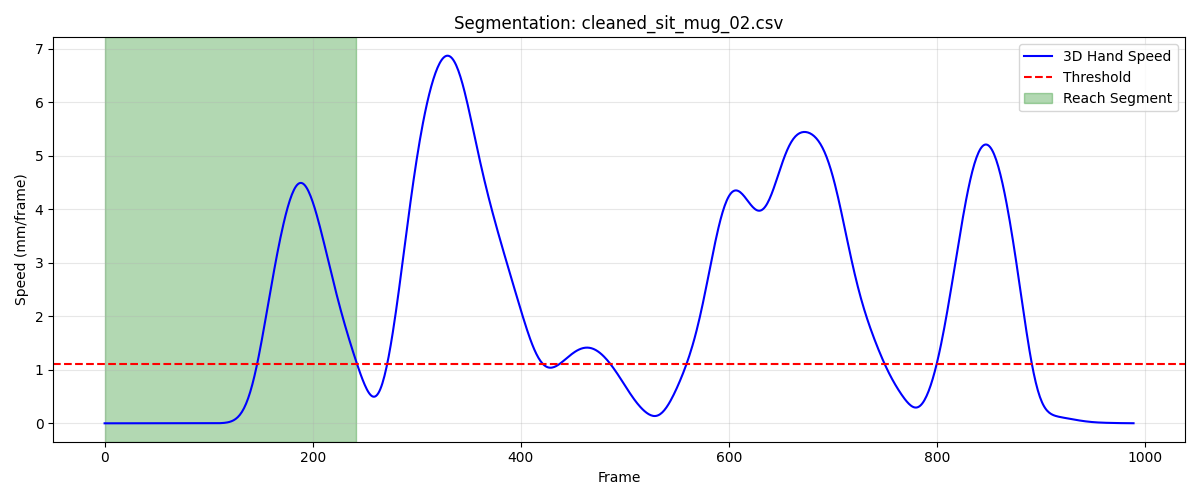

Source data for this figure (header and first rows):
frame, sub_frame, shoulderr_x, shoulderr_y, shoulderr_z, humr1_x, humr1_y, humr1_z, humr2_x, humr2_y, humr2_z, humr3_x, humr3_y, humr3_z, humr4_x, humr4_y, humr4_z, humr5_x, humr5_y, humr5_z, humr6_x, humr6_y, humr6_z, humr7_x
1, 0, 169.2, -718.1, 335.9, 224, -654.3, 170.8, 236.2, -617.5, 109.3, 210.5, -696.3, 143.2, 194.9, -596.4, 177.1, 211.8, -672.3, 89.48, 205.6, -582.1, 122.6, 
2, 0, 169.2, -718.1, 335.9, 224.0, -654.3, 170.8, 236.2, -617.5, 109.3, 210.5, -696.3, 143.2, 194.9, -596.4, 177.1, 211.9, -672.3, 89.48, 205.6, -582.1, 122.6, 
3, 0, 169.2, -718.1, 335.9, 224, -654.3, 170.8, 236.2, -617.5, 109.3, 210.5, -696.3, 143.2, 194.9, -596.4, 177.1, 211.9, -672.3, 89.49, 205.6, -582.1, 122.6, 
4, 0, 169.1, -718.1, 335.9, 224, -654.3, 170.8, 236.2, -617.5, 109.3, 210.5, -696.3, 143.2, 194.8, -596.4, 177.1, 211.9, -672.3, 89.5, 205.6, -582.1, 122.6, 
5, 0, 169.1, -718, 335.9, 224, -654.3, 170.8, 236.2, -617.5, 109.3, 210.5, -696.3, 143.2, 194.8, -596.4, 177.1, 211.9, -672.3, 89.5, 205.6, -582.1, 122.6, 
6, 0, 169.1, -718, 335.9, 224, -654.3, 170.8, 236.2, -617.5, 109.4, 210.5, -696.3, 143.3, 194.8, -596.4, 177.1, 211.9, -672.3, 89.51, 205.6, -582.1, 122.6, 
7, 0, 169.1, -718, 335.9, 224, -654.3, 170.8, 236.2, -617.5, 109.4, 210.5, -696.3, 143.3, 194.8, -596.4, 177.1, 211.9, -672.3, 89.52, 205.6, -582.1, 122.6, 
8, 0, 169.1, -718, 335.9, 224, -654.3, 170.8, 236.2, -617.5, 109.4, 210.5, -696.3, 143.3, 194.8, -596.4, 177.1, 211.9, -672.3, 89.53, 205.5, -582.1, 122.6, 
9, 0, 169.1, -718, 335.9, 224, -654.3, 170.9, 236.2, -617.5, 109.4, 210.5, -696.3, 143.3, 194.8, -596.4, 177.1, 211.8, -672.3, 89.55, 205.5, -582.1, 122.6, 
10, 0, 169.1, -718, 335.9, 223.9, -654.3, 170.9, 236.2, -617.5, 109.4, 210.5, -696.3, 143.3, 194.8, -596.4, 177.1, 211.8, -672.3, 89.56, 205.5, -582.1, 122.6, 
11, 0, 169, -718, 335.9, 223.9, -654.3, 170.9, 236.2, -617.5, 109.4, 210.4, -696.3, 143.3, 194.8, -596.4, 177.1, 211.8, -672.3, 89.57, 205.5, -582.1, 122.6, 
12, 0, 169, -718, 336, 223.9, -654.3, 170.9, 236.2, -617.5, 109.4, 210.4, -696.2, 143.3, 194.8, -596.4, 177.1, 211.8, -672.3, 89.58, 205.5, -582.1, 122.6, 
13, 0, 169, -718, 336, 223.9, -654.3, 170.9, 236.1, -617.5, 109.4, 210.4, -696.2, 143.4, 194.7, -596.4, 177.1, 211.8, -672.3, 89.6, 205.5, -582.1, 122.7, 162.8
14, 0, 169, -718, 336, 223.9, -654.3, 170.9, 236.1, -617.5, 109.5, 210.4, -696.2, 143.4, 194.7, -596.4, 177.1, 211.8, -672.3, 89.61, 205.4, -582.1, 122.7, 162.8
15, 0, 168.9, -718, 336, 223.9, -654.3, 170.9, 236.1, -617.5, 109.5, 210.4, -696.2, 143.4, 194.7, -596.4, 177.2, 211.8, -672.3, 89.63, 205.4, -582.1, 122.7, 162.8
16, 0, 168.9, -718, 336, 223.8, -654.3, 170.9, 236.1, -617.5, 109.5, 210.4, -696.2, 143.4, 194.7, -596.4, 177.2, 211.7, -672.3, 89.64, 205.4, -582.1, 122.7, 162.7
17, 0, 168.9, -718, 336, 223.8, -654.3, 170.9, 236.1, -617.5, 109.5, 210.4, -696.2, 143.4, 194.7, -596.4, 177.2, 211.7, -672.3, 89.65, 205.4, -582.1, 122.7, 162.7
18, 0, 168.9, -718, 336, 223.8, -654.3, 171, 236.1, -617.5, 109.5, 210.3, -696.3, 143.4, 194.7, -596.4, 177.2, 211.7, -672.3, 89.66, 205.4, -582.1, 122.7, 162.7
19, 0, 168.8, -718, 336, 223.8, -654.3, 171, 236, -617.5, 109.5, 210.3, -696.3, 143.4, 194.6, -596.4, 177.2, 211.7, -672.3, 89.67, 205.3, -582.1, 122.7, 162.7
20, 0, 168.8, -718.1, 336, 223.8, -654.3, 171, 236, -617.5, 109.5, 210.3, -696.3, 143.4, 194.6, -596.4, 177.2, 211.7, -672.3, 89.68, 205.3, -582.1, 122.8, 162.7
21, 0, 168.8, -718.1, 336, 223.7, -654.3, 171, 236, -617.5, 109.5, 210.3, -696.3, 143.4, 194.6, -596.4, 177.2, 211.7, -672.3, 89.68, 205.3, -582.1, 122.8, 162.7
22, 0, 168.8, -718.1, 336, 223.7, -654.3, 171, 236, -617.5, 109.6, 210.3, -696.3, 143.4, 194.6, -596.5, 177.3, 211.6, -672.3, 89.69, 205.3, -582.1, 122.8, 162.7
23, 0, 168.7, -718.1, 336, 223.7, -654.3, 171, 236, -617.5, 109.6, 210.3, -696.3, 143.4, 194.6, -596.5, 177.3, 211.6, -672.3, 89.7, 205.3, -582.1, 122.8, 162.7
24, 0, 168.7, -718.1, 336, 223.7, -654.4, 171, 236, -617.5, 109.6, 210.2, -696.3, 143.5, 194.6, -596.5, 177.3, 211.6, -672.3, 89.7, 205.3, -582.1, 122.8, 162.7
25, 0, 168.7, -718.2, 336, 223.6, -654.4, 171, 236, -617.5, 109.6, 210.2, -696.3, 143.5, 194.5, -596.5, 177.3, 211.6, -672.3, 89.7, 205.3, -582.1, 122.8, 162.7
26, 0, 168.7, -718.2, 336, 223.6, -654.4, 171, 235.9, -617.5, 109.6, 210.2, -696.3, 143.5, 194.5, -596.5, 177.3, 211.6, -672.3, 89.71, 205.3, -582.1, 122.9, 162.6
27, 0, 168.6, -718.2, 336, 223.6, -654.4, 171, 235.9, -617.6, 109.6, 210.2, -696.4, 143.5, 194.5, -596.5, 177.3, 211.6, -672.3, 89.71, 205.3, -582.1, 122.9, 162.6
28, 0, 168.6, -718.2, 336, 223.6, -654.4, 171, 235.9, -617.6, 109.6, 210.2, -696.4, 143.5, 194.5, -596.5, 177.4, 211.6, -672.3, 89.72, 205.2, -582.1, 122.9, 162.6
29, 0, 168.6, -718.2, 336, 223.6, -654.4, 171, 235.9, -617.6, 109.6, 210.2, -696.4, 143.5, 194.5, -596.5, 177.4, 211.5, -672.3, 89.72, 205.2, -582.2, 122.9, 162.6
30, 0, 168.6, -718.2, 336, 223.5, -654.4, 171, 235.9, -617.6, 109.6, 210.1, -696.4, 143.5, 194.5, -596.5, 177.4, 211.5, -672.3, 89.73, 205.2, -582.1, 122.9, 162.6
31, 0, 168.6, -718.2, 336.1, 223.5, -654.4, 171.1, 235.9, -617.6, 109.6, 210.1, -696.4, 143.5, 194.4, -596.5, 177.4, 211.5, -672.3, 89.73, 205.2, -582.1, 122.9, 162.6
32, 0, 168.5, -718.2, 336.1, 223.5, -654.4, 171.1, 235.8, -617.6, 109.7, 210.1, -696.4, 143.5, 194.4, -596.4, 177.4, 211.5, -672.3, 89.74, 205.2, -582.1, 122.9, 162.6
33, 0, 168.5, -718.2, 336.1, 223.5, -654.4, 171.1, 235.8, -617.5, 109.7, 210.1, -696.4, 143.5, 194.4, -596.4, 177.4, 211.5, -672.3, 89.75, 205.2, -582.1, 122.9, 162.6
34, 0, 168.5, -718.2, 336.1, 223.5, -654.4, 171.1, 235.8, -617.5, 109.7, 210.1, -696.3, 143.5, 194.4, -596.5, 177.4, 211.5, -672.3, 89.75, 205.2, -582.1, 122.9, 162.6
35, 0, 168.5, -718.2, 336.1, 223.5, -654.4, 171.1, 235.8, -617.5, 109.7, 210.1, -696.3, 143.5, 194.4, -596.5, 177.4, 211.5, -672.3, 89.76, 205.2, -582.1, 122.9, 162.6
36, 0, 168.5, -718.3, 336.1, 223.5, -654.4, 171.1, 235.8, -617.5, 109.7, 210.1, -696.3, 143.5, 194.3, -596.5, 177.4, 211.5, -672.3, 89.77, 205.1, -582.1, 123, 162.5
37, 0, 168.5, -718.3, 336.1, 223.4, -654.4, 171.1, 235.8, -617.5, 109.7, 210.1, -696.3, 143.5, 194.3, -596.5, 177.4, 211.4, -672.3, 89.77, 205.1, -582.1, 123, 162.5
38, 0, 168.5, -718.3, 336.1, 223.4, -654.4, 171.1, 235.8, -617.5, 109.7, 210.1, -696.3, 143.5, 194.3, -596.5, 177.4, 211.4, -672.3, 89.78, 205.1, -582.1, 123, 162.5
39, 0, 168.4, -718.3, 336.1, 223.4, -654.4, 171.1, 235.8, -617.5, 109.7, 210, -696.3, 143.5, 194.3, -596.5, 177.4, 211.4, -672.3, 89.79, 205.1, -582.1, 123, 162.5
40, 0, 168.4, -718.3, 336.1, 223.4, -654.4, 171.1, 235.8, -617.5, 109.7, 210, -696.3, 143.5, 194.3, -596.5, 177.5, 211.4, -672.3, 89.8, 205.1, -582.1, 123, 162.5
41, 0, 168.4, -718.3, 336.1, 223.4, -654.4, 171.1, 235.7, -617.5, 109.7, 210, -696.3, 143.6, 194.3, -596.5, 177.5, 211.4, -672.3, 89.81, 205.1, -582.1, 123, 162.5
42, 0, 168.4, -718.3, 336.1, 223.4, -654.4, 171.2, 235.7, -617.5, 109.8, 210, -696.4, 143.6, 194.3, -596.5, 177.5, 211.4, -672.3, 89.82, 205.1, -582.1, 123, 162.5
43, 0, 168.4, -718.3, 336.1, 223.4, -654.4, 171.2, 235.7, -617.5, 109.8, 210, -696.4, 143.6, 194.3, -596.5, 177.5, 211.4, -672.3, 89.83, 205.1, -582.1, 123, 162.5
44, 0, 168.4, -718.3, 336.1, 223.4, -654.4, 171.2, 235.7, -617.5, 109.8, 210, -696.4, 143.6, 194.3, -596.4, 177.5, 211.4, -672.3, 89.83, 205.1, -582.1, 123.1, 162.5
45, 0, 168.4, -718.4, 336.1, 223.4, -654.4, 171.2, 235.7, -617.6, 109.8, 210, -696.4, 143.6, 194.3, -596.4, 177.5, 211.4, -672.3, 89.84, 205.1, -582.1, 123.1, 162.5
46, 0, 168.4, -718.4, 336.1, 223.4, -654.4, 171.2, 235.7, -617.6, 109.8, 210, -696.4, 143.6, 194.3, -596.4, 177.6, 211.4, -672.4, 89.84, 205.1, -582.2, 123.1, 162.5
47, 0, 168.4, -718.4, 336.1, 223.4, -654.5, 171.2, 235.7, -617.6, 109.8, 210, -696.4, 143.6, 194.3, -596.4, 177.6, 211.4, -672.4, 89.85, 205.1, -582.2, 123.1, 162.5
48, 0, 168.3, -718.4, 336.1, 223.4, -654.5, 171.2, 235.7, -617.6, 109.8, 210, -696.4, 143.6, 194.3, -596.4, 177.6, 211.4, -672.4, 89.86, 205.1, -582.2, 123.1, 162.5
49, 0, 168.3, -718.4, 336.1, 223.4, -654.5, 171.2, 235.7, -617.6, 109.8, 210, -696.4, 143.6, 194.3, -596.4, 177.6, 211.4, -672.4, 89.86, 205.1, -582.2, 123.1, 162.5
50, 0, 168.3, -718.4, 336.1, 223.4, -654.5, 171.2, 235.7, -617.6, 109.8, 210, -696.4, 143.6, 194.3, -596.4, 177.6, 211.4, -672.4, 89.87, 205.1, -582.2, 123.1, 162.5
51, 0, 168.3, -718.4, 336.1, 223.3, -654.5, 171.2, 235.7, -617.6, 109.8, 210, -696.4, 143.6, 194.3, -596.4, 177.6, 211.4, -672.4, 89.88, 205.1, -582.2, 123.1, 162.5
52, 0, 168.3, -718.5, 336.1, 223.3, -654.5, 171.2, 235.7, -617.6, 109.9, 210, -696.4, 143.6, 194.3, -596.4, 177.7, 211.4, -672.4, 89.88, 205.1, -582.2, 123.1, 162.5
53, 0, 168.3, -718.5, 336.2, 223.3, -654.5, 171.2, 235.7, -617.6, 109.9, 210, -696.4, 143.6, 194.3, -596.4, 177.7, 211.4, -672.4, 89.89, 205.1, -582.2, 123.1, 162.5
54, 0, 168.3, -718.5, 336.2, 223.3, -654.5, 171.2, 235.7, -617.6, 109.9, 210, -696.4, 143.6, 194.3, -596.4, 177.7, 211.4, -672.4, 89.9, 205.1, -582.2, 123.2, 162.5
55, 0, 168.3, -718.5, 336.2, 223.3, -654.5, 171.2, 235.7, -617.6, 109.9, 210, -696.4, 143.6, 194.3, -596.4, 177.7, 211.4, -672.4, 89.91, 205.1, -582.2, 123.2, 162.5
56, 0, 168.3, -718.5, 336.2, 223.3, -654.5, 171.3, 235.7, -617.6, 109.9, 210, -696.4, 143.6, 194.3, -596.4, 177.7, 211.4, -672.4, 89.92, 205.1, -582.2, 123.2, 162.5
57, 0, 168.3, -718.5, 336.2, 223.3, -654.5, 171.3, 235.7, -617.6, 109.9, 210, -696.4, 143.7, 194.3, -596.4, 177.7, 211.4, -672.4, 89.93, 205, -582.2, 123.2, 162.5
58, 0, 168.3, -718.5, 336.2, 223.3, -654.5, 171.3, 235.7, -617.6, 109.9, 210, -696.4, 143.7, 194.3, -596.4, 177.7, 211.4, -672.4, 89.93, 205, -582.2, 123.2, 162.5
59, 0, 168.3, -718.5, 336.2, 223.3, -654.5, 171.3, 235.7, -617.6, 109.9, 210, -696.4, 143.7, 194.3, -596.4, 177.8, 211.4, -672.4, 89.94, 205, -582.2, 123.2, 162.5
60, 0, 168.3, -718.5, 336.2, 223.3, -654.5, 171.3, 235.7, -617.6, 109.9, 210, -696.4, 143.7, 194.3, -596.4, 177.8, 211.4, -672.4, 89.94, 205, -582.2, 123.2, 162.5
... 183 more rows
